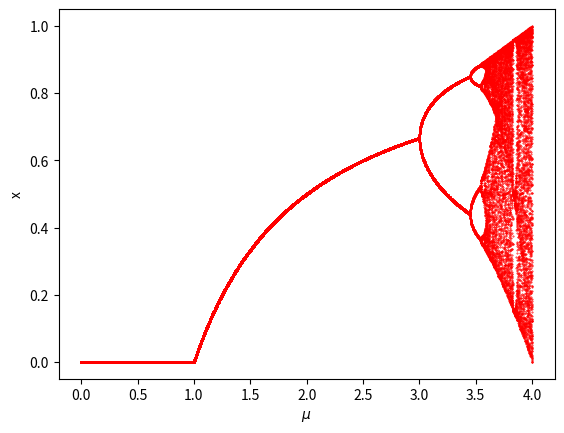

Recreate this plot in Python.
import numpy as np
import matplotlib.pyplot as plt


def f(x, r):
    return r * x * (1 - x)


ys = []
rs = np.linspace(0, 4, 2000)
# rs = np.linspace(3.5, 4, 2000) # For Figure 14.16.
for r in rs:
    x = 0.1
    for _ in range(500):
        x = f(x, r)
    for _ in range(50):
        x = f(x, r)
        ys.append([r, x])

ys = np.array(ys)

_, ax = plt.subplots(dpi=100)

ax.plot(ys[:, 0], ys[:, 1], 'r.', markersize=.8)
ax.set(xlabel='$μ$', ylabel='x')
plt.show()
